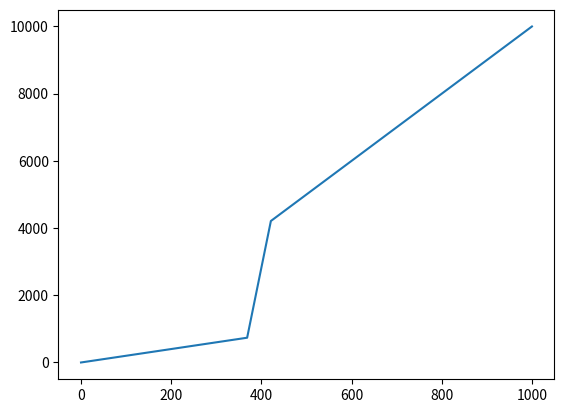

Write the Python code that produced this figure.
import numpy as np 
import matplotlib.pyplot as plt 

def f(u):
    beta = 2
    gamma = 2
    c = 1
    z_prime = u - c
    return beta*u + gamma*z_prime

def f1(u):
    cmax = 410
    alpha = 2
    if 0 <= u <= cmax:
        return alpha*u
    else:
        return alpha*5*u
     
x = np.linspace(0,1000, 20)
y = [f1(i) for i in x]
print(x)
plt.plot(x,y)
plt.show()
